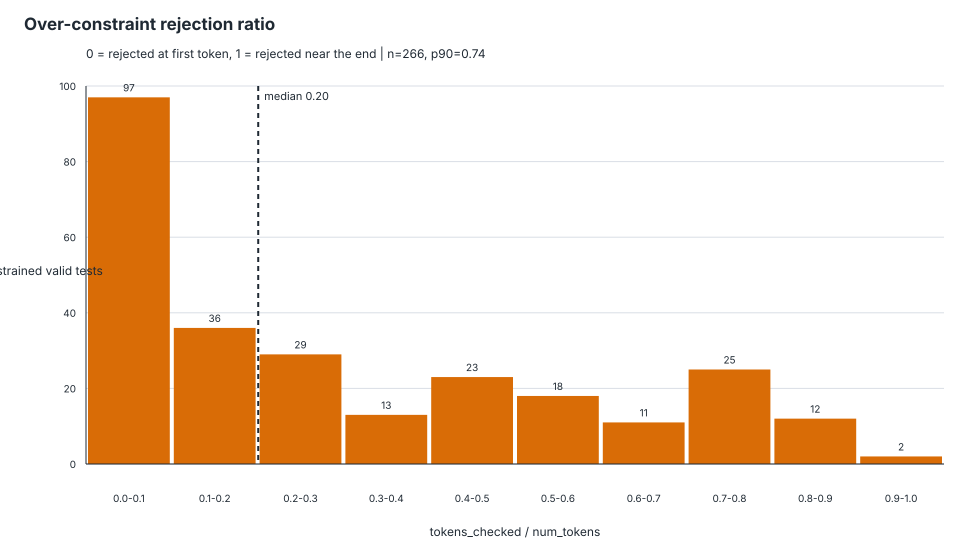

The file beside this chart, header and first rows:
schema_id, test_id, tokens_checked, num_tokens, rejection_ratio, first_rejected_token_index
Github_easy---o10011.json, Github_easy---o10011.json::test_00000, 10, 36, 0.2778, 9
Github_easy---o10011.json, Github_easy---o10011.json::test_00001, 10, 44, 0.2273, 9
Github_easy---o10013.json, Github_easy---o10013.json::test_00000, 2, 69, 0.02899, 1
Github_easy---o10013.json, Github_easy---o10013.json::test_00001, 2, 54, 0.03704, 1
Github_easy---o10094.json, Github_easy---o10094.json::test_00000, 5, 37, 0.1351, 4
Github_easy---o10337.json, Github_easy---o10337.json::test_00000, 1, 19, 0.05263, 0
Github_easy---o11794.json, Github_easy---o11794.json::test_00000, 38, 89, 0.427, 37
Github_easy---o11794.json, Github_easy---o11794.json::test_00003, 38, 106, 0.3585, 37
Github_easy---o12290.json, Github_easy---o12290.json::test_00000, 76, 83, 0.9157, 75
Github_easy---o12381.json, Github_easy---o12381.json::test_00000, 18, 25, 0.72, 17
Github_easy---o13667.json, Github_easy---o13667.json::test_00000, 10, 76, 0.1316, 9
Github_easy---o13687.json, Github_easy---o13687.json::test_00000, 20, 52, 0.3846, 19
Github_easy---o13688.json, Github_easy---o13688.json::test_00000, 20, 67, 0.2985, 19
Github_easy---o13688.json, Github_easy---o13688.json::test_00002, 19, 91, 0.2088, 18
Github_easy---o14025.json, Github_easy---o14025.json::test_00000, 35, 155, 0.2258, 34
Github_easy---o14025.json, Github_easy---o14025.json::test_00002, 37, 145, 0.2552, 36
Github_easy---o14471.json, Github_easy---o14471.json::test_00000, 1, 32, 0.03125, 0
Github_easy---o14479.json, Github_easy---o14479.json::test_00000, 69, 77, 0.8961, 68
Github_easy---o14490.json, Github_easy---o14490.json::test_00000, 24, 60, 0.4, 23
Github_easy---o14490.json, Github_easy---o14490.json::test_00002, 24, 61, 0.3934, 23
Github_easy---o14491.json, Github_easy---o14491.json::test_00000, 13, 60, 0.2167, 12
Github_easy---o14491.json, Github_easy---o14491.json::test_00001, 13, 60, 0.2167, 12
Github_easy---o17545.json, Github_easy---o17545.json::test_00000, 9, 28, 0.3214, 8
Github_easy---o17547.json, Github_easy---o17547.json::test_00000, 10, 49, 0.2041, 9
Github_easy---o17547.json, Github_easy---o17547.json::test_00002, 10, 61, 0.1639, 9
Github_easy---o17641.json, Github_easy---o17641.json::test_00005, 9, 61, 0.1475, 8
Github_easy---o17687.json, Github_easy---o17687.json::test_00000, 55, 70, 0.7857, 54
Github_easy---o17687.json, Github_easy---o17687.json::test_00006, 56, 71, 0.7887, 55
Github_easy---o19066.json, Github_easy---o19066.json::test_00000, 18, 102, 0.1765, 17
Github_easy---o21083.json, Github_easy---o21083.json::test_00000, 60, 66, 0.9091, 59
Github_easy---o21096.json, Github_easy---o21096.json::test_00000, 21, 47, 0.4468, 20
Github_easy---o21149.json, Github_easy---o21149.json::test_00000, 36, 58, 0.6207, 35
Github_easy---o21149.json, Github_easy---o21149.json::test_00005, 34, 55, 0.6182, 33
Github_easy---o21729.json, Github_easy---o21729.json::test_00000, 1, 47, 0.02128, 0
Github_easy---o21733.json, Github_easy---o21733.json::test_00000, 7, 51, 0.1373, 6
Github_easy---o21735.json, Github_easy---o21735.json::test_00000, 7, 65, 0.1077, 6
Github_easy---o21847.json, Github_easy---o21847.json::test_00000, 4, 47, 0.08511, 3
Github_easy---o21847.json, Github_easy---o21847.json::test_00001, 4, 47, 0.08511, 3
Github_easy---o21848.json, Github_easy---o21848.json::test_00000, 56, 63, 0.8889, 55
Github_easy---o21855.json, Github_easy---o21855.json::test_00000, 15, 24, 0.625, 14
Github_easy---o21858.json, Github_easy---o21858.json::test_00000, 30, 50, 0.6, 29
Github_easy---o21858.json, Github_easy---o21858.json::test_00003, 28, 48, 0.5833, 27
Github_easy---o24465.json, Github_easy---o24465.json::test_00000, 15, 22, 0.6818, 14
Github_easy---o24467.json, Github_easy---o24467.json::test_00000, 5, 100, 0.05, 4
Github_easy---o24467.json, Github_easy---o24467.json::test_00001, 5, 162, 0.03086, 4
Github_easy---o25419.json, Github_easy---o25419.json::test_00000, 24, 30, 0.8, 23
Github_easy---o26627.json, Github_easy---o26627.json::test_00000, 9, 107, 0.08411, 8
Github_easy---o26646.json, Github_easy---o26646.json::test_00000, 30, 164, 0.1829, 29
Github_easy---o26646.json, Github_easy---o26646.json::test_00004, 30, 131, 0.229, 29
Github_easy---o27044.json, Github_easy---o27044.json::test_00000, 6, 12, 0.5, 5
Github_easy---o28187.json, Github_easy---o28187.json::test_00000, 39, 57, 0.6842, 38
Github_easy---o28187.json, Github_easy---o28187.json::test_00002, 37, 51, 0.7255, 36
Github_easy---o28206.json, Github_easy---o28206.json::test_00000, 18, 42, 0.4286, 17
Github_easy---o29023.json, Github_easy---o29023.json::test_00000, 13, 66, 0.197, 12
Github_easy---o29987.json, Github_easy---o29987.json::test_00000, 3, 32, 0.09375, 2
Github_easy---o30060.json, Github_easy---o30060.json::test_00000, 3, 45, 0.06667, 2
Github_easy---o30275.json, Github_easy---o30275.json::test_00000, 3, 32, 0.09375, 2
Github_easy---o30305.json, Github_easy---o30305.json::test_00000, 11, 77, 0.1429, 10
Github_easy---o30360.json, Github_easy---o30360.json::test_00000, 3, 22, 0.1364, 2
Github_easy---o30452.json, Github_easy---o30452.json::test_00000, 3, 36, 0.08333, 2
... 206 more rows
